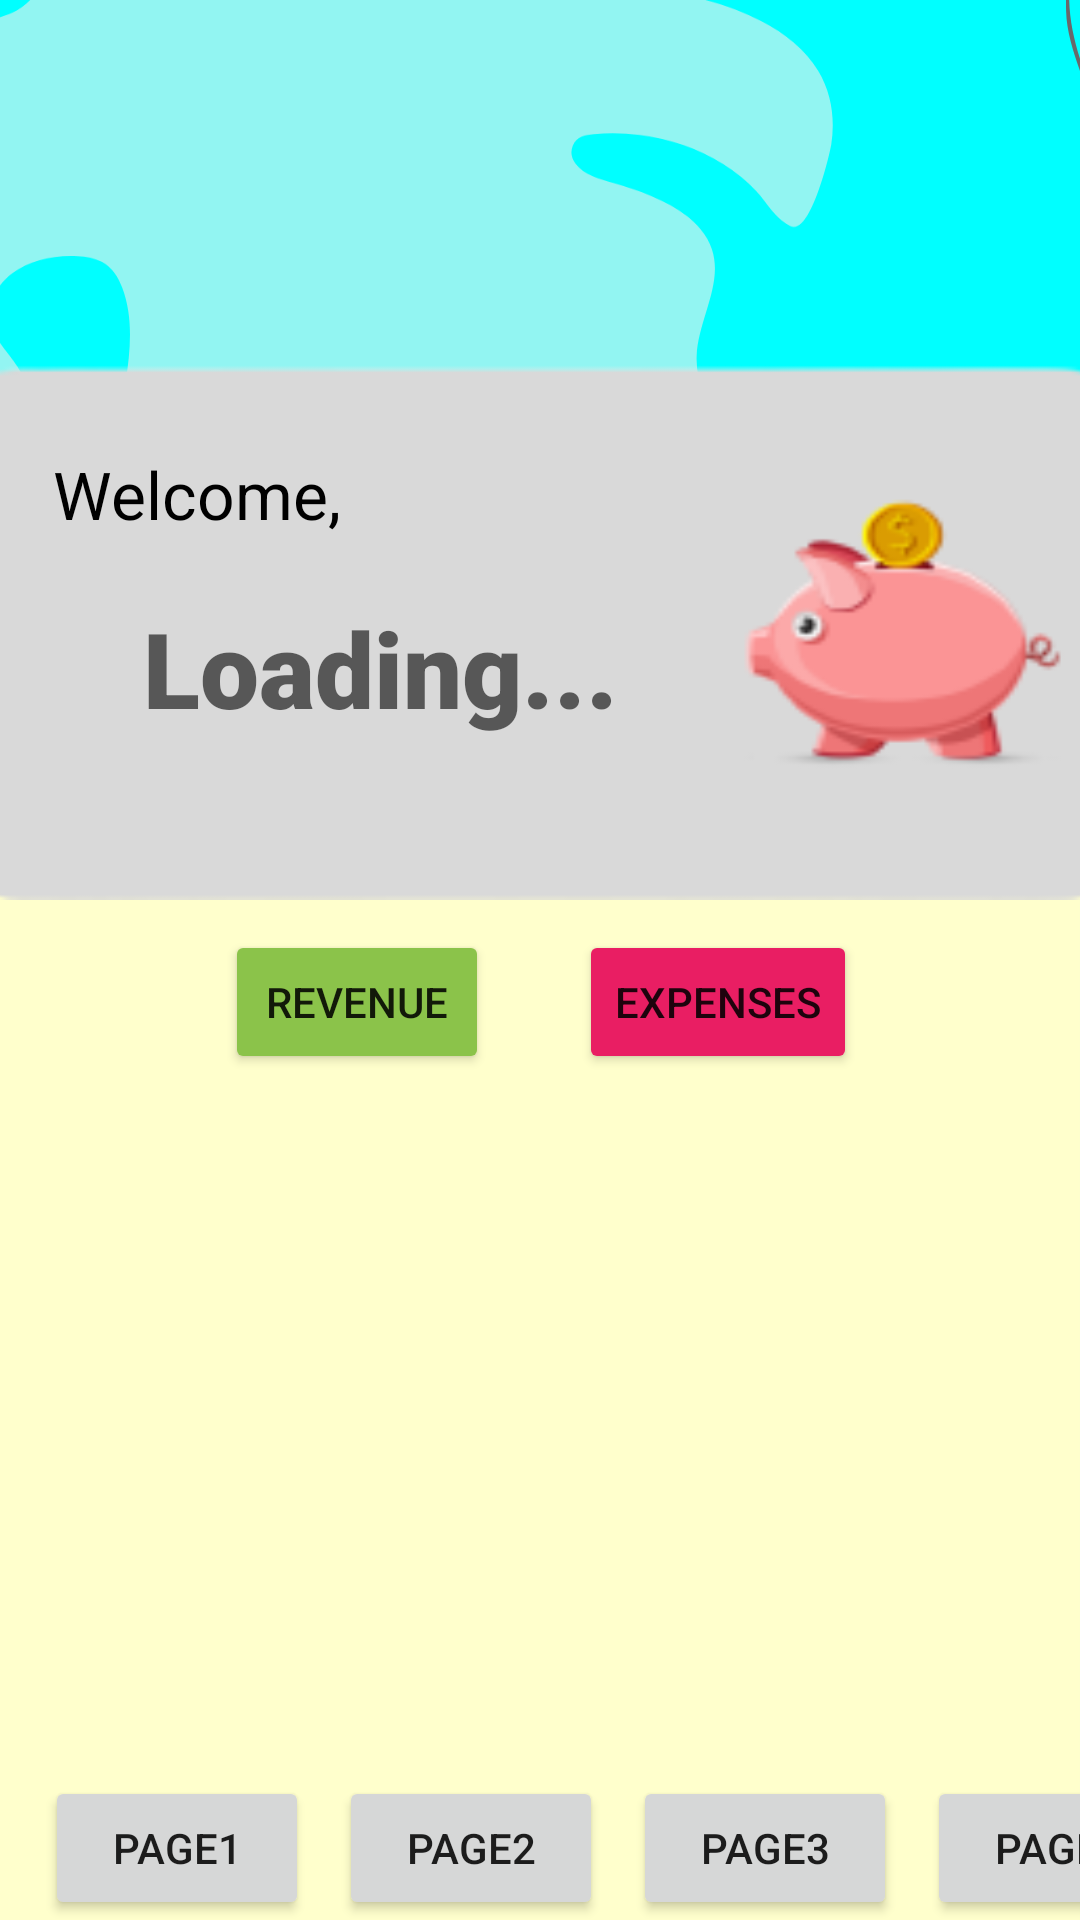

The Android layout XML behind this screen, and the referenced resources:
<!-- AndroidManifest.xml: application theme Theme.Firebaseapp -->
<!-- res/layout/activity_dash.xml -->
<?xml version="1.0" encoding="utf-8"?>
<androidx.constraintlayout.widget.ConstraintLayout xmlns:android="http://schemas.android.com/apk/res/android"
    xmlns:app="http://schemas.android.com/apk/res-auto"
    xmlns:tools="http://schemas.android.com/tools"
    android:layout_width="match_parent"
    android:layout_height="match_parent"
    tools:context=".DashActivity">


    <LinearLayout
        android:layout_width="match_parent"
        android:layout_height="match_parent"
        android:background="@drawable/dg"
        android:orientation="vertical"
        tools:context=".MainActivity"
        tools:layout_editor_absoluteX="2dp"
        tools:layout_editor_absoluteY="4dp">

        <RelativeLayout
            android:layout_width="match_parent"
            android:layout_height="110dp"/>

        <LinearLayout
            android:layout_width="385dp"
            android:layout_height="180dp"
            android:layout_gravity="center"
            android:layout_marginTop="10dp"
            android:background="@drawable/card_view"
            android:orientation="vertical">

            <TextView
                android:layout_width="wrap_content"
                android:layout_height="wrap_content"
                android:paddingLeft="30dp"
                android:paddingTop="30dp"
                android:text="Welcome, "
                android:textColor="#000"
                android:textSize="22dp" />

            <TextView
                android:layout_width="wrap_content"
                android:layout_height="wrap_content"
                android:fontFamily="sans-serif-black"
                android:paddingLeft="20dp"
                android:paddingTop="20dp"
                android:layout_marginLeft="40dp"
                android:hint="Loading..."
                android:textColor="#000"
                android:textSize="35dp"
                android:textStyle="bold"
                android:id="@+id/textView_show_user"/>


        </LinearLayout>

        <TableLayout
            android:layout_width="match_parent"
            android:layout_height="match_parent"
            app:layout_constraintBottom_toBottomOf="parent"
            tools:ignore="MissingConstraints">

            <TableRow
                android:layout_width="match_parent"
                android:layout_height="match_parent">


                <Button
                    android:id="@+id/revenue_btn"
                    android:layout_width="wrap_content"
                    android:layout_height="wrap_content"
                    android:layout_marginLeft="75dp"
                    android:layout_marginTop="10dp"
                    android:backgroundTint="#8BC34A"
                    android:text="revenue" />

                <Button
                    android:id="@+id/expenses_btn"
                    android:layout_width="wrap_content"
                    android:layout_height="wrap_content"
                    android:layout_marginLeft="30dp"
                    android:layout_marginTop="10dp"
                    android:backgroundTint="#E91E63"
                    android:text="expenses" />

            </TableRow>

        </TableLayout>

    </LinearLayout>

    <TableLayout
        android:layout_width="match_parent"
        android:layout_height="wrap_content"
        app:layout_constraintBottom_toBottomOf="parent"
        tools:ignore="MissingConstraints">

        <TableRow
            android:layout_width="match_parent"
            android:layout_height="match_parent">

            <Button
                android:id="@+id/page1"
                android:layout_width="wrap_content"
                android:layout_height="wrap_content"
                android:layout_marginLeft="15dp"
                android:text="page1" />

            <Button
                android:id="@+id/page2"
                android:layout_width="wrap_content"
                android:layout_height="wrap_content"
                android:layout_marginLeft="10dp"
                android:text="page2" />

            <Button
                android:id="@+id/page3"
                android:layout_width="wrap_content"
                android:layout_height="wrap_content"
                android:layout_marginLeft="10dp"
                android:text="page3" />

            <Button
                android:id="@+id/page4"
                android:layout_width="wrap_content"
                android:layout_height="wrap_content"
                android:layout_marginLeft="10dp"
                android:text="page4" />
        </TableRow>

    </TableLayout>

</androidx.constraintlayout.widget.ConstraintLayout>
<!-- resources referenced by this layout -->
<resources>
  <!-- drawable card_view: png bitmap (drawable, 7724 bytes) -->
  <!-- drawable dg: png bitmap (drawable, 35333 bytes) -->
  <style name="Theme.Firebaseapp" parent="Theme.MaterialComponents.DayNight.DarkActionBar">
          
          <item name="colorPrimary">@color/blue_1</item>
          <item name="colorPrimaryVariant">@color/teal_200</item>
          <item name="colorOnPrimary">@color/white</item>
          
          <item name="colorSecondary">@color/teal_200</item>
          <item name="colorSecondaryVariant">@color/teal_700</item>
          <item name="colorOnSecondary">@color/black</item>
          
          <item name="android:statusBarColor" tools:targetApi="l">?attr/colorPrimaryVariant</item>
          
      </style>
  <color name="blue_1">#3399CC</color>
  <color name="teal_200">#ADD8E6</color>
  <color name="white">#FFFFFFFF</color>
  <color name="teal_700">#FF018786</color>
  <color name="black">#FF000000</color>
</resources>
